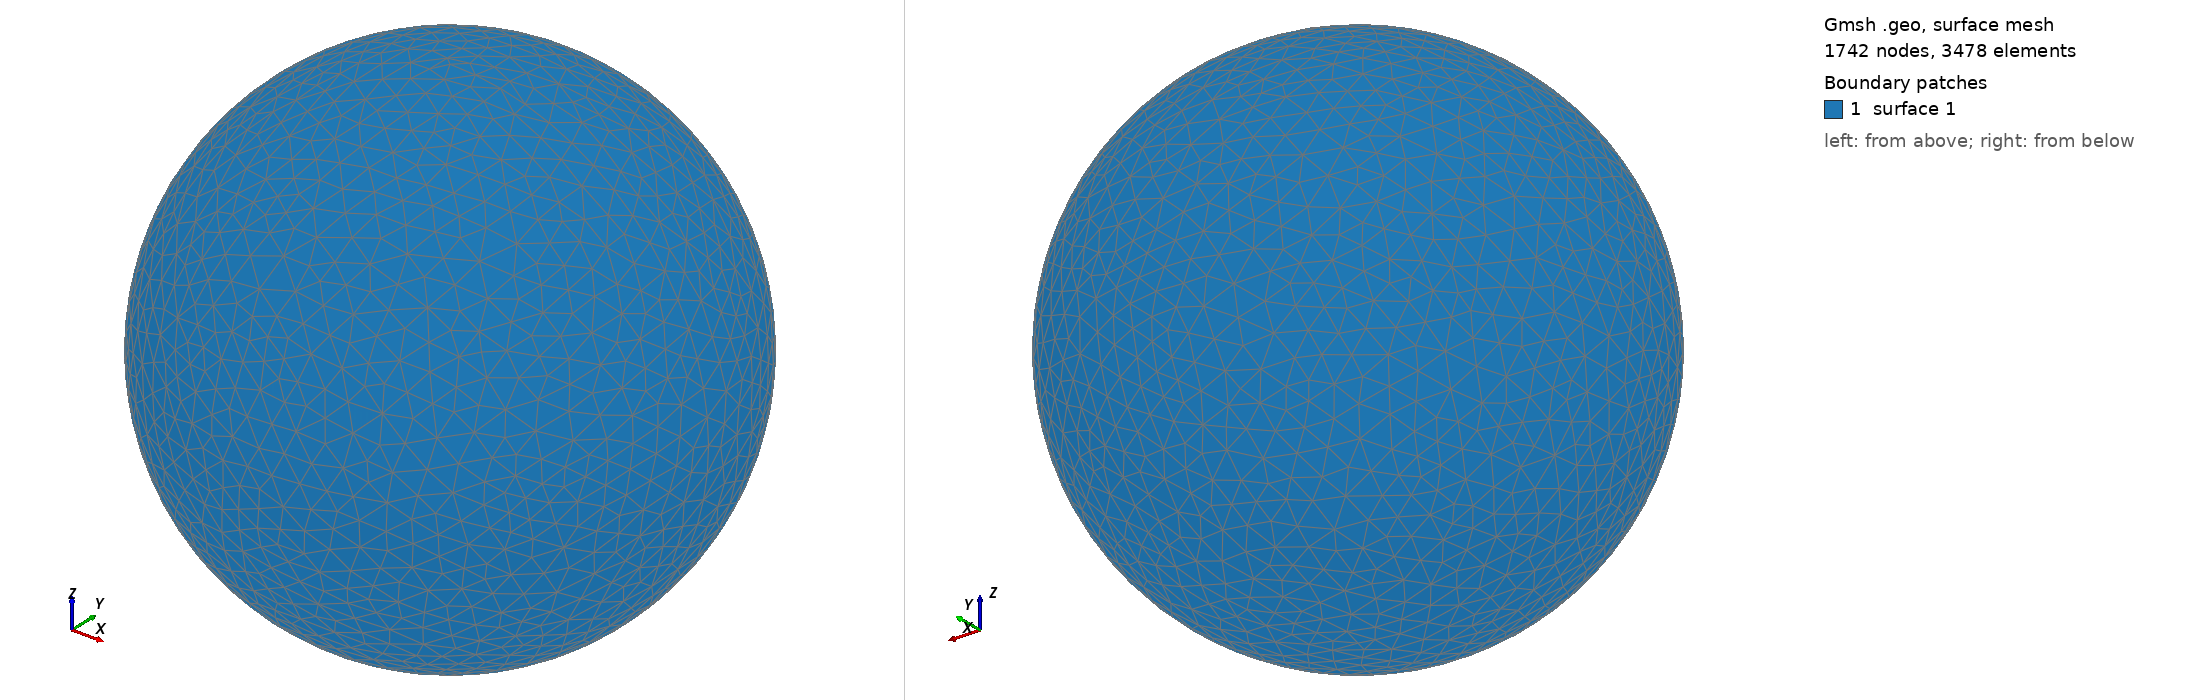

Gmsh geometry script, surface-meshed: 1742 nodes, 3478 surface elements. Boundary patches (legend numbers): 1 surface 1. Left view from above one corner, right view from below the opposite corner. The script declares no physical surfaces, so the legend lists its geometric surfaces. The drawing asked Gmsh for element sizes between 1% and 20% of the model's largest extent; the script's own settings can give other sizes.

=== shot2394.geo (drawn) ===
SetFactory("OpenCASCADE");
Point(1) = {0,0,0,0};
Sphere(1) = {0,0,0,0.45370000};
MeshSize{ PointsOf{ Surface{:}; } } = 0.045370000;
Mesh.ElementOrder=1;
Mesh.Format=39;
